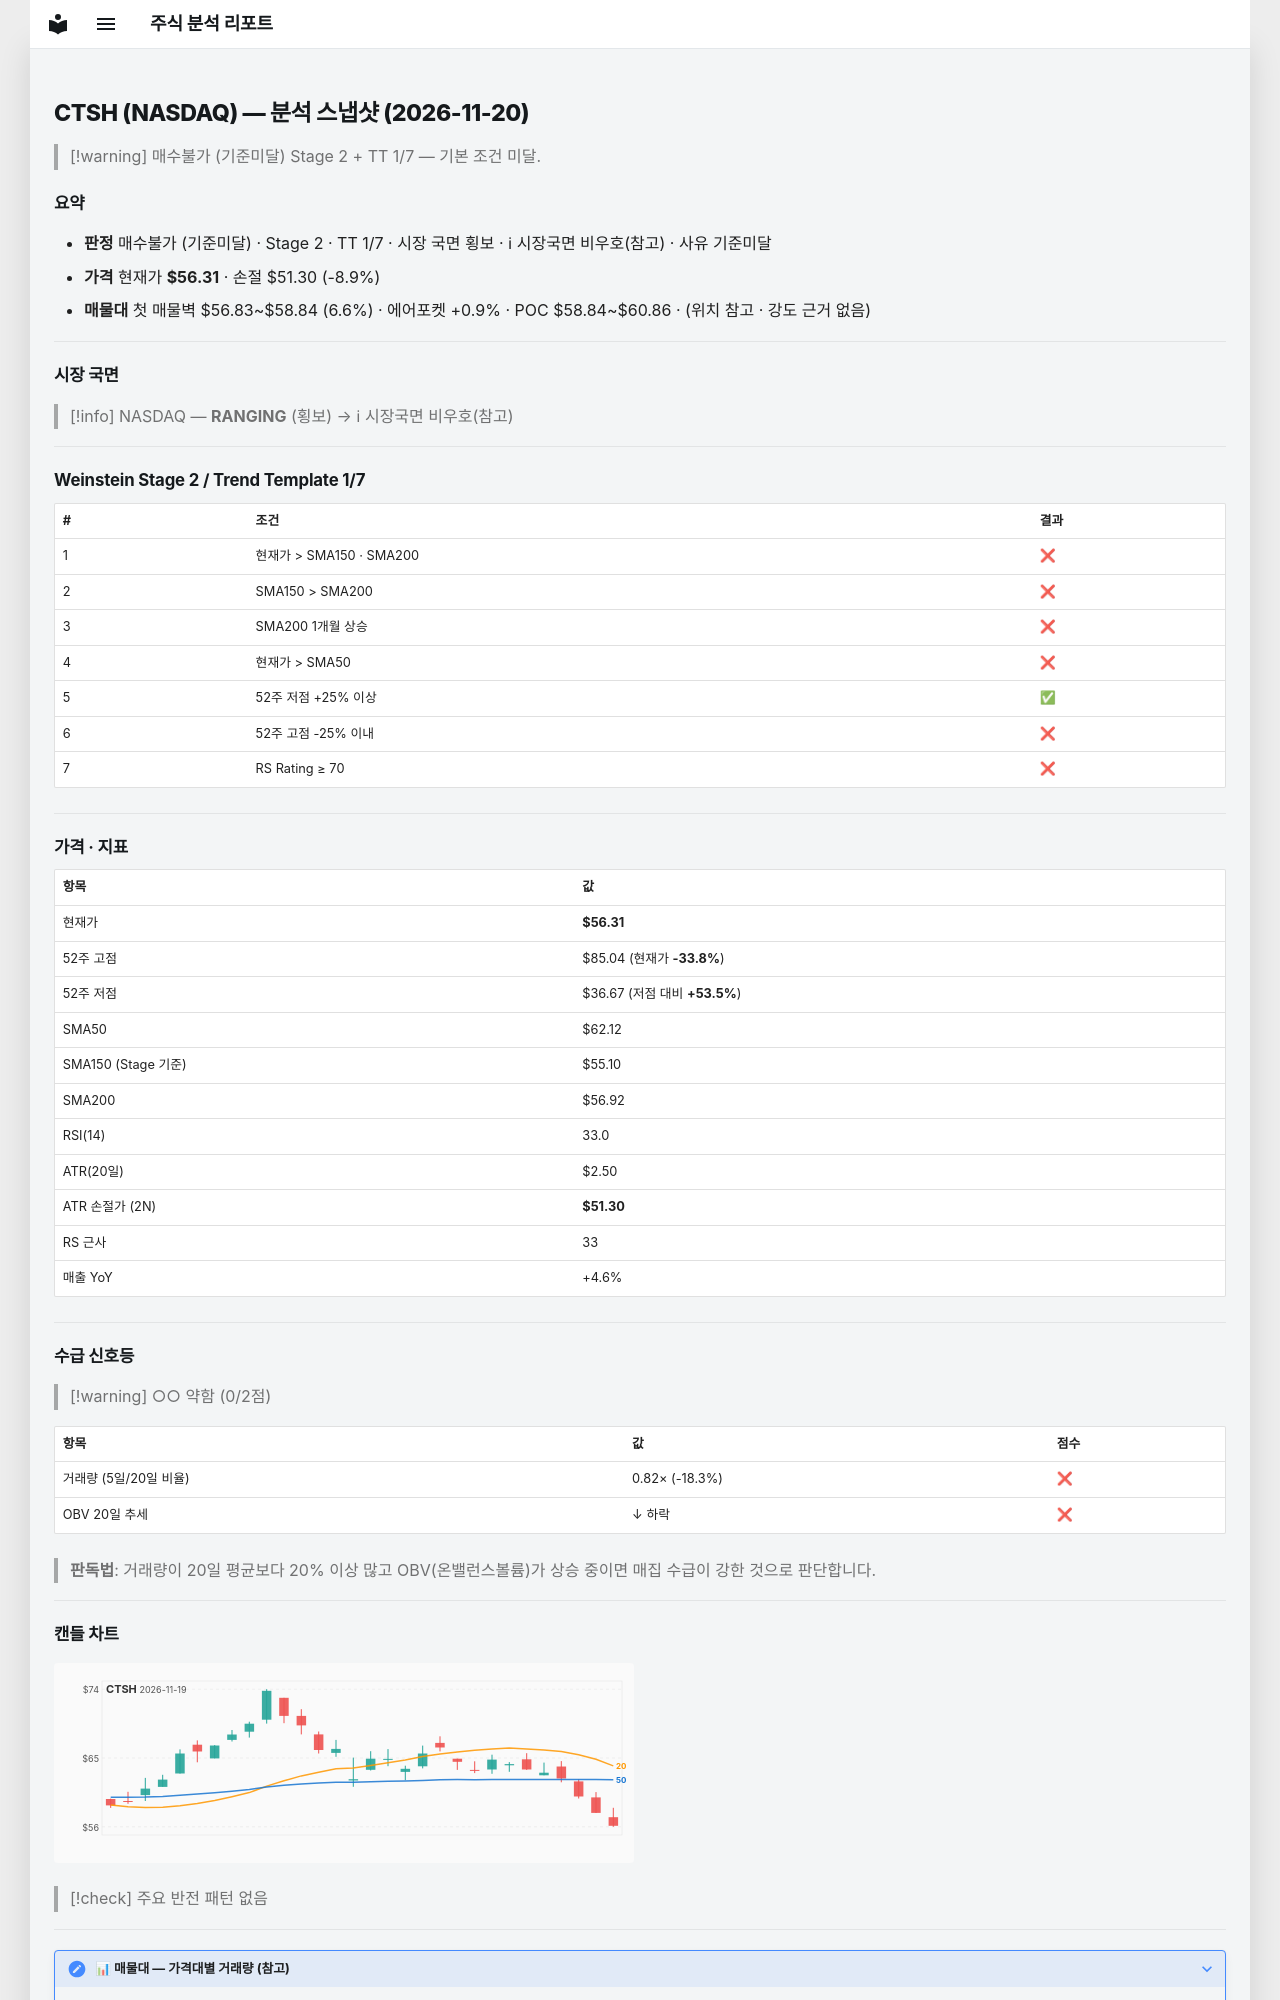

repository: soloandco/stock-reports · page: snapshots/CTSH-2026-11-20/index.html · generator: mkdocs

---
type: analysis-snapshot
title: CTSH 분석 스냅샷
ticker: CTSH
market: NASDAQ
created: 2026-11-20
updated: 2026-11-20
bar-date: 2026-11-19
verdict: 매수불가
verdict-reason: 기준미달
real-rr: 1.75
sma50-gap-pct: -9.4
weekly-position: 저항대아래
weekly-overhead-price: 65.08
weekly-overhead-pct: 15.6
stage: 2
trend-template-score: 1
tt-max: 7
ma-set: sma-50-150-200
price: 56.310001373291016
stop-price: 51.30083410974608
market-regime: RANGING
supply-demand-score: 0/2
supply-demand-label: 약함
status: tracking
tags:
  - stock-agent
  - watchlist
  - CTSH
  - analysis
related:
  - "[[analysis-template]]"
---

# CTSH (NASDAQ) — 분석 스냅샷 (2026-11-20)

> [!warning] 매수불가 (기준미달)
> Stage 2 + TT 1/7 — 기본 조건 미달.

## 요약

- **판정** 매수불가 (기준미달) · Stage 2 · TT 1/7 · 시장 국면 횡보 · ℹ 시장국면 비우호(참고) · 사유 기준미달
- **가격** 현재가 **$56.31** · 손절 $51.30 (-8.9%)
- **매물대** 첫 매물벽 $56.83~$58.84 (6.6%) · 에어포켓 +0.9% · POC $58.84~$60.86 · (위치 참고 · 강도 근거 없음)

---

## 시장 국면

> [!info] NASDAQ — **RANGING** (횡보) → ℹ 시장국면 비우호(참고)

---

## Weinstein Stage 2 / Trend Template 1/7

| # | 조건 | 결과 |
|---|------|------|
| 1 | 현재가 > SMA150 · SMA200 | ❌ |
| 2 | SMA150 > SMA200 | ❌ |
| 3 | SMA200 1개월 상승 | ❌ |
| 4 | 현재가 > SMA50 | ❌ |
| 5 | 52주 저점 +25% 이상 | ✅ |
| 6 | 52주 고점 -25% 이내 | ❌ |
| 7 | RS Rating ≥ 70 | ❌ |

---

## 가격 · 지표

| 항목 | 값 |
|------|---|
| 현재가 | **$56.31** |
| 52주 고점 | $85.04 (현재가 **-33.8%**) |
| 52주 저점 | $36.67 (저점 대비 **+53.5%**) |
| SMA50 | $62.12 |
| SMA150 (Stage 기준) | $55.10 |
| SMA200 | $56.92 |
| RSI(14) | 33.0 |
| ATR(20일) | $2.50 |
| ATR 손절가 (2N) | **$51.30** |
| RS 근사 | 33 |
| 매출 YoY | +4.6% |

---
## 수급 신호등

> [!warning] ○○ 약함 (0/2점)

| 항목 | 값 | 점수 |
|------|------|------|
| 거래량 (5일/20일 비율) | 0.82× (-18.3%) | ❌ |
| OBV 20일 추세 | ↓ 하락 | ❌ |

> **판독법**: 거래량이 20일 평균보다 20% 이상 많고 OBV(온밸런스볼륨)가 상승 중이면 매집 수급이 강한 것으로 판단합니다.

---
